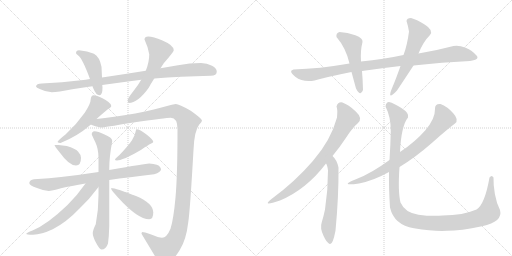
t = 0.00 s
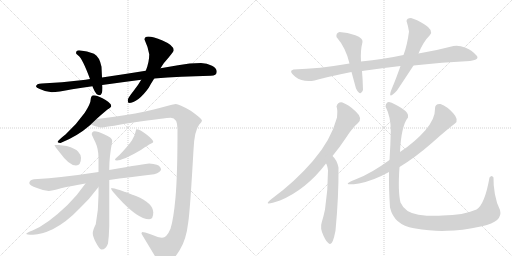
t = 2.93 s
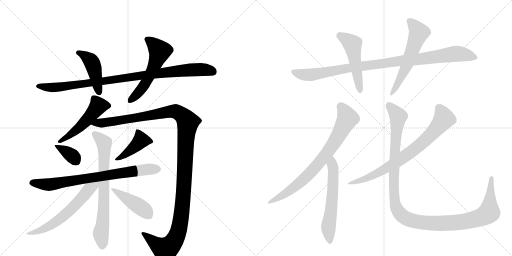
t = 5.86 s
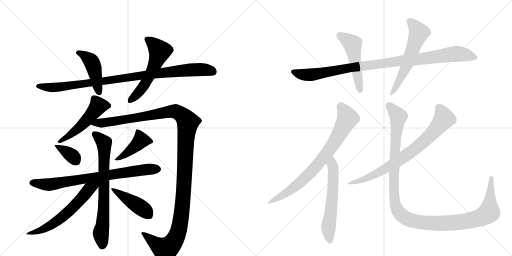
t = 8.79 s
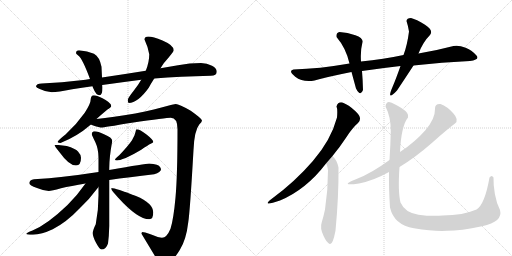
t = 11.72 s
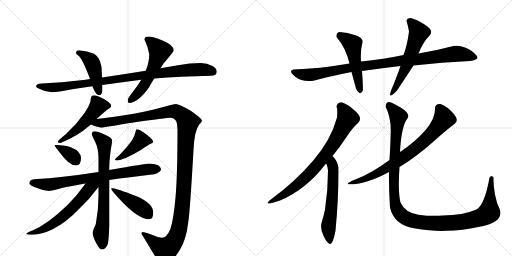
t = 14.65 s

The animated SVG that drew these frames (rendered in a browser with its animation timeline set to each time). Animation: 18 CSS @keyframes rules; one cycle of 14.65 s.

<svg version="1.1" viewBox="0 0 2048 1024" xmlns="http://www.w3.org/2000/svg">
  <g stroke="lightgray" stroke-dasharray="1,1" stroke-width="1" transform="scale(4, 4)">
    <line x1="0" y1="0" x2="256" y2="256"></line>
    <line x1="256" y1="0" x2="0" y2="256"></line>
    <line x1="128" y1="0" x2="128" y2="256"></line>
    <line x1="0" y1="128" x2="256" y2="128"></line>
    <line x1="256" y1="0" x2="512" y2="256"></line>
    <line x1="512" y1="0" x2="256" y2="256"></line>
    <line x1="384" y1="0" x2="384" y2="256"></line>
    <line x1="256" y1="128" x2="512" y2="128"></line>
  </g>
<g transform="scale(1, -1) translate(0, -850)">
   <style type="text/css">
    @keyframes keyframes0 {
      from {
       stroke: black;
       stroke-dashoffset: 961;
       stroke-width: 128;
       }
       76% {
       animation-timing-function: step-end;
       stroke: black;
       stroke-dashoffset: 0;
       stroke-width: 128;
       }
       to {
       stroke: black;
       stroke-width: 1024;
       }
       }
       #make-me-a-hanzi-animation-0 {
         animation: keyframes0 1.032064s both;
         animation-delay: 0.000000s;
         animation-timing-function: linear;
       }
    @keyframes keyframes1 {
      from {
       stroke: black;
       stroke-dashoffset: 446;
       stroke-width: 128;
       }
       59% {
       animation-timing-function: step-end;
       stroke: black;
       stroke-dashoffset: 0;
       stroke-width: 128;
       }
       to {
       stroke: black;
       stroke-width: 1024;
       }
       }
       #make-me-a-hanzi-animation-1 {
         animation: keyframes1 0.612956s both;
         animation-delay: 1.032064s;
         animation-timing-function: linear;
       }
    @keyframes keyframes2 {
      from {
       stroke: black;
       stroke-dashoffset: 560;
       stroke-width: 128;
       }
       65% {
       animation-timing-function: step-end;
       stroke: black;
       stroke-dashoffset: 0;
       stroke-width: 128;
       }
       to {
       stroke: black;
       stroke-width: 1024;
       }
       }
       #make-me-a-hanzi-animation-2 {
         animation: keyframes2 0.705729s both;
         animation-delay: 1.645020s;
         animation-timing-function: linear;
       }
    @keyframes keyframes3 {
      from {
       stroke: black;
       stroke-dashoffset: 512;
       stroke-width: 128;
       }
       63% {
       animation-timing-function: step-end;
       stroke: black;
       stroke-dashoffset: 0;
       stroke-width: 128;
       }
       to {
       stroke: black;
       stroke-width: 1024;
       }
       }
       #make-me-a-hanzi-animation-3 {
         animation: keyframes3 0.666667s both;
         animation-delay: 2.350749s;
         animation-timing-function: linear;
       }
    @keyframes keyframes4 {
      from {
       stroke: black;
       stroke-dashoffset: 1298;
       stroke-width: 128;
       }
       81% {
       animation-timing-function: step-end;
       stroke: black;
       stroke-dashoffset: 0;
       stroke-width: 128;
       }
       to {
       stroke: black;
       stroke-width: 1024;
       }
       }
       #make-me-a-hanzi-animation-4 {
         animation: keyframes4 1.306315s both;
         animation-delay: 3.017415s;
         animation-timing-function: linear;
       }
    @keyframes keyframes5 {
      from {
       stroke: black;
       stroke-dashoffset: 361;
       stroke-width: 128;
       }
       54% {
       animation-timing-function: step-end;
       stroke: black;
       stroke-dashoffset: 0;
       stroke-width: 128;
       }
       to {
       stroke: black;
       stroke-width: 1024;
       }
       }
       #make-me-a-hanzi-animation-5 {
         animation: keyframes5 0.543783s both;
         animation-delay: 4.323730s;
         animation-timing-function: linear;
       }
    @keyframes keyframes6 {
      from {
       stroke: black;
       stroke-dashoffset: 423;
       stroke-width: 128;
       }
       58% {
       animation-timing-function: step-end;
       stroke: black;
       stroke-dashoffset: 0;
       stroke-width: 128;
       }
       to {
       stroke: black;
       stroke-width: 1024;
       }
       }
       #make-me-a-hanzi-animation-6 {
         animation: keyframes6 0.594238s both;
         animation-delay: 4.867513s;
         animation-timing-function: linear;
       }
    @keyframes keyframes7 {
      from {
       stroke: black;
       stroke-dashoffset: 767;
       stroke-width: 128;
       }
       71% {
       animation-timing-function: step-end;
       stroke: black;
       stroke-dashoffset: 0;
       stroke-width: 128;
       }
       to {
       stroke: black;
       stroke-width: 1024;
       }
       }
       #make-me-a-hanzi-animation-7 {
         animation: keyframes7 0.874186s both;
         animation-delay: 5.461751s;
         animation-timing-function: linear;
       }
    @keyframes keyframes8 {
      from {
       stroke: black;
       stroke-dashoffset: 723;
       stroke-width: 128;
       }
       70% {
       animation-timing-function: step-end;
       stroke: black;
       stroke-dashoffset: 0;
       stroke-width: 128;
       }
       to {
       stroke: black;
       stroke-width: 1024;
       }
       }
       #make-me-a-hanzi-animation-8 {
         animation: keyframes8 0.838379s both;
         animation-delay: 6.335938s;
         animation-timing-function: linear;
       }
    @keyframes keyframes9 {
      from {
       stroke: black;
       stroke-dashoffset: 608;
       stroke-width: 128;
       }
       66% {
       animation-timing-function: step-end;
       stroke: black;
       stroke-dashoffset: 0;
       stroke-width: 128;
       }
       to {
       stroke: black;
       stroke-width: 1024;
       }
       }
       #make-me-a-hanzi-animation-9 {
         animation: keyframes9 0.744792s both;
         animation-delay: 7.174316s;
         animation-timing-function: linear;
       }
    @keyframes keyframes10 {
      from {
       stroke: black;
       stroke-dashoffset: 436;
       stroke-width: 128;
       }
       59% {
       animation-timing-function: step-end;
       stroke: black;
       stroke-dashoffset: 0;
       stroke-width: 128;
       }
       to {
       stroke: black;
       stroke-width: 1024;
       }
       }
       #make-me-a-hanzi-animation-10 {
         animation: keyframes10 0.604818s both;
         animation-delay: 7.919108s;
         animation-timing-function: linear;
       }
    @keyframes keyframes11 {
      from {
       stroke: black;
       stroke-dashoffset: 986;
       stroke-width: 128;
       }
       76% {
       animation-timing-function: step-end;
       stroke: black;
       stroke-dashoffset: 0;
       stroke-width: 128;
       }
       to {
       stroke: black;
       stroke-width: 1024;
       }
       }
       #make-me-a-hanzi-animation-11 {
         animation: keyframes11 1.052409s both;
         animation-delay: 8.523926s;
         animation-timing-function: linear;
       }
    @keyframes keyframes12 {
      from {
       stroke: black;
       stroke-dashoffset: 501;
       stroke-width: 128;
       }
       62% {
       animation-timing-function: step-end;
       stroke: black;
       stroke-dashoffset: 0;
       stroke-width: 128;
       }
       to {
       stroke: black;
       stroke-width: 1024;
       }
       }
       #make-me-a-hanzi-animation-12 {
         animation: keyframes12 0.657715s both;
         animation-delay: 9.576335s;
         animation-timing-function: linear;
       }
    @keyframes keyframes13 {
      from {
       stroke: black;
       stroke-dashoffset: 573;
       stroke-width: 128;
       }
       65% {
       animation-timing-function: step-end;
       stroke: black;
       stroke-dashoffset: 0;
       stroke-width: 128;
       }
       to {
       stroke: black;
       stroke-width: 1024;
       }
       }
       #make-me-a-hanzi-animation-13 {
         animation: keyframes13 0.716309s both;
         animation-delay: 10.234049s;
         animation-timing-function: linear;
       }
    @keyframes keyframes14 {
      from {
       stroke: black;
       stroke-dashoffset: 756;
       stroke-width: 128;
       }
       71% {
       animation-timing-function: step-end;
       stroke: black;
       stroke-dashoffset: 0;
       stroke-width: 128;
       }
       to {
       stroke: black;
       stroke-width: 1024;
       }
       }
       #make-me-a-hanzi-animation-14 {
         animation: keyframes14 0.865234s both;
         animation-delay: 10.950358s;
         animation-timing-function: linear;
       }
    @keyframes keyframes15 {
      from {
       stroke: black;
       stroke-dashoffset: 591;
       stroke-width: 128;
       }
       66% {
       animation-timing-function: step-end;
       stroke: black;
       stroke-dashoffset: 0;
       stroke-width: 128;
       }
       to {
       stroke: black;
       stroke-width: 1024;
       }
       }
       #make-me-a-hanzi-animation-15 {
         animation: keyframes15 0.730957s both;
         animation-delay: 11.815592s;
         animation-timing-function: linear;
       }
    @keyframes keyframes16 {
      from {
       stroke: black;
       stroke-dashoffset: 754;
       stroke-width: 128;
       }
       71% {
       animation-timing-function: step-end;
       stroke: black;
       stroke-dashoffset: 0;
       stroke-width: 128;
       }
       to {
       stroke: black;
       stroke-width: 1024;
       }
       }
       #make-me-a-hanzi-animation-16 {
         animation: keyframes16 0.863607s both;
         animation-delay: 12.546549s;
         animation-timing-function: linear;
       }
    @keyframes keyframes17 {
      from {
       stroke: black;
       stroke-dashoffset: 1218;
       stroke-width: 128;
       }
       80% {
       animation-timing-function: step-end;
       stroke: black;
       stroke-dashoffset: 0;
       stroke-width: 128;
       }
       to {
       stroke: black;
       stroke-width: 1024;
       }
       }
       #make-me-a-hanzi-animation-17 {
         animation: keyframes17 1.241211s both;
         animation-delay: 13.410156s;
         animation-timing-function: linear;
       }
</style>
<path d="M 804 598 Q 759 598 712 589 Q 677 583 642 577 L 583 567 Q 490 552 408 540 L 360 534 Q 342 531 324 529 Q 250 520 167 516 Q 145 516 144 504 Q 145 500 159 494 Q 183 482 207 481 Q 231 481 289 493 Q 327 499 370 505 L 409 510 Q 480 520 565 531 L 617 536 Q 720 544 843 547 Q 867 547 867 563 Q 867 577 848 587 Q 828 598 804 598 Z" fill="lightgray"></path> 
<path d="M 408 540 L 406 583 Q 398 623 376 635 Q 350 647 316 649 Q 304 649 304 637 Q 305 635 314 627 Q 330 615 360 534 L 370 505 Q 371 502 373 497 Q 384 469 398 469 Q 410 469 410 500 L 409 510 L 408 540 Z" fill="lightgray"></path> 
<path d="M 642 577 Q 648 586 655 597 Q 695 643 695 649 Q 695 669 650 688 Q 612 704 593 704 Q 578 704 578 692 Q 591 665 597 633 Q 597 601 583 567 L 565 531 Q 553 510 534 486 Q 511 457 511 450 Q 511 438 515 438 Q 551 438 595 499 Q 602 513 617 536 L 642 577 Z" fill="lightgray"></path> 
<path d="M 375 469 Q 369 469 366 464 Q 363 459 363 454 Q 363 436 339 399 Q 305 351 262 312 Q 236 292 230 282 Q 234 278 242 278 Q 308 304 360 349 Q 361 350 363 352 L 386 374 Q 409 395 430 412 Q 445 421 445 426 Q 445 439 410 457 Q 386 469 375 469 Z" fill="lightgray"></path> 
<path d="M 363 352 Q 367 350 373 348 Q 399 340 406 340 Q 414 340 527 359 Q 666 379 683 379 Q 710 379 710 333 Q 710 148 702 60 Q 694 -28 682 -65 Q 667 -101 648 -101 Q 637 -101 602 -87 Q 576 -78 570 -78 Q 566 -78 566 -85 Q 599 -140 636 -201 Q 642 -214 652 -214 Q 679 -214 719 -150 Q 745 -109 753 -39 Q 760 4 774 250 Q 777 327 797 352 Q 808 363 808 368 Q 808 375 763 407 Q 716 434 703 434 Q 697 434 672 427 Q 624 413 541 396 Q 451 381 386 374 C 356 371 334 361 363 352 Z" fill="lightgray"></path> 
<path d="M 234 270 L 218 270 Q 218 266 239 240 Q 276 188 304 188 Q 324 188 324 219 Q 324 231 312 244 Q 302 256 267 266 L 234 270 Z" fill="lightgray"></path> 
<path d="M 546 333 Q 544 333 543 326 Q 541 310 528 289 Q 513 267 478 230 Q 460 215 460 211 Q 460 208 468 208 Q 476 208 503 218 Q 530 230 565 251 Q 592 270 603 275 Q 613 280 613 282 Q 614 290 586 312 Q 559 333 546 333 Z" fill="lightgray"></path> 
<path d="M 597 196 Q 584 196 437 170 L 394 162 Q 253 140 136 133 Q 118 130 117 118 Q 117 109 148 98 Q 172 88 195 86 Q 206 86 244 97 Q 284 106 342 116 L 437 130 Q 515 141 617 153 Q 643 161 644 172 Q 643 185 627 191 Q 615 195 597 196 Z" fill="lightgray"></path> 
<path d="M 437 170 L 437 176 Q 437 222 449 286 Q 449 300 416 313 Q 392 325 378 325 Q 367 324 367 313 Q 367 310 381 282 Q 394 254 394 219 L 394 162 L 394 102 L 394 69 Q 394 8 383 -47 Q 371 -71 371 -82 Q 371 -96 383 -119 Q 398 -148 406 -148 Q 424 -148 432 -124 Q 436 -95 437 -54 L 437 130 L 437 170 Z" fill="lightgray"></path> 
<path d="M 342 116 Q 311 71 270 30 Q 190 -47 130 -72 Q 106 -81 105 -85 Q 105 -89 132 -89 Q 166 -88 211 -67 Q 267 -38 317 15 Q 357 52 394 102 C 412 126 384 176 342 116 Z" fill="lightgray"></path> 
<path d="M 445 98 L 445 94 Q 445 90 473 59 Q 551 -27 597 -27 Q 613 -27 613 0 Q 613 37 544 66 Q 463 98 445 98 Z" fill="lightgray"></path> 
<path d="M 1880 606 Q 1923 612 1904 630 Q 1890 649 1862.5 659.5 Q 1835 670 1814 666 Q 1750 649 1674 636 L 1614 630 Q 1535 614 1444 604 L 1398 596 Q 1277 575 1174 572 Q 1151 567 1181 543.5 Q 1211 520 1258 528 Q 1311 543 1406 562 L 1448 566 Q 1523 577 1602 586 L 1654 588 Q 1768 601 1880 606 Z" fill="lightgray"></path> 
<path d="M 1444 604 Q 1441 647 1450 682 Q 1453 698 1421.5 709.5 Q 1390 721 1358 722 Q 1343 718 1346 702 Q 1384 658 1398 596 L 1406 562 Q 1415 529 1424 496 Q 1442 461 1452 490 Q 1451 531 1448 566 L 1444 604 Z" fill="lightgray"></path> 
<path d="M 1674 636 Q 1692 682 1720 710 Q 1735 729 1700 751 Q 1665 773 1644 778 Q 1627 778 1626 766 Q 1632 748 1636 724 Q 1629 669 1614 630 L 1602 586 Q 1583 532 1570 502 Q 1544 441 1588 488 Q 1628 548 1654 588 L 1674 636 Z" fill="lightgray"></path> 
<path d="M 1370 440 Q 1352 444 1346 424 Q 1351 414 1348 380 Q 1324 290 1251.5 206 Q 1179 122 1086 54 Q 1043 21 1120 48 Q 1225 92 1304 196 L 1330 226 Q 1357 259 1384 299.5 Q 1411 340 1432 358 Q 1452 378 1423 404.5 Q 1394 431 1370 440 Z" fill="lightgray"></path> 
<path d="M 1304 196 Q 1309 191 1312 168 Q 1312 88 1300 12 Q 1294 -17 1287 -39 Q 1279 -62 1294 -93 Q 1307 -122 1319 -126 Q 1331 -130 1342 -73 Q 1355 63 1354 180 Q 1348 210 1330 226 C 1309 248 1291 223 1304 196 Z" fill="lightgray"></path> 
<path d="M 1598 182 Q 1664 223 1728.5 279.5 Q 1793 336 1820 356 Q 1837 370 1813 397 Q 1789 424 1762 434 Q 1739 436 1740 414 Q 1741 375 1701.5 329.5 Q 1662 284 1600 242 L 1558 210 Q 1486 157 1426 134 Q 1351 104 1436 116 Q 1493 127 1556 162 L 1598 182 Z" fill="lightgray"></path> 
<path d="M 1958 140 Q 1939 32 1906 12 Q 1853 -11 1770 -12 Q 1727 -16 1673.5 -8.5 Q 1620 -1 1602 40 Q 1591 84 1598 182 L 1600 242 Q 1605 347 1632 380 Q 1638 397 1607 417 Q 1576 437 1556 442 Q 1544 442 1542 424 Q 1564 381 1563 325.5 Q 1562 270 1558 210 L 1556 162 Q 1555 98 1560 20 Q 1576 -50 1656 -63 Q 1736 -76 1788 -73 Q 1843 -73 1928 -55 Q 2013 -37 2000 10 Q 1986 37 1979.5 74 Q 1973 111 1974 140 Q 1967 153 1958 140 Z" fill="lightgray"></path> 
      <clipPath id="make-me-a-hanzi-clip-0">
      <path d="M 804 598 Q 759 598 712 589 Q 677 583 642 577 L 583 567 Q 490 552 408 540 L 360 534 Q 342 531 324 529 Q 250 520 167 516 Q 145 516 144 504 Q 145 500 159 494 Q 183 482 207 481 Q 231 481 289 493 Q 327 499 370 505 L 409 510 Q 480 520 565 531 L 617 536 Q 720 544 843 547 Q 867 547 867 563 Q 867 577 848 587 Q 828 598 804 598 Z" fill="lightgray"></path>
      </clipPath>
      <path clip-path="url(#make-me-a-hanzi-clip-0)" d="M 151 506 L 231 501 L 754 570 L 810 572 L 850 564 " fill="none" id="make-me-a-hanzi-animation-0" stroke-dasharray="833 1666" stroke-linecap="round"></path>

      <clipPath id="make-me-a-hanzi-clip-1">
      <path d="M 408 540 L 406 583 Q 398 623 376 635 Q 350 647 316 649 Q 304 649 304 637 Q 305 635 314 627 Q 330 615 360 534 L 370 505 Q 371 502 373 497 Q 384 469 398 469 Q 410 469 410 500 L 409 510 L 408 540 Z" fill="lightgray"></path>
      </clipPath>
      <path clip-path="url(#make-me-a-hanzi-clip-1)" d="M 315 639 L 337 629 L 366 603 L 397 480 " fill="none" id="make-me-a-hanzi-animation-1" stroke-dasharray="318 636" stroke-linecap="round"></path>

      <clipPath id="make-me-a-hanzi-clip-2">
      <path d="M 642 577 Q 648 586 655 597 Q 695 643 695 649 Q 695 669 650 688 Q 612 704 593 704 Q 578 704 578 692 Q 591 665 597 633 Q 597 601 583 567 L 565 531 Q 553 510 534 486 Q 511 457 511 450 Q 511 438 515 438 Q 551 438 595 499 Q 602 513 617 536 L 642 577 Z" fill="lightgray"></path>
      </clipPath>
      <path clip-path="url(#make-me-a-hanzi-clip-2)" d="M 590 692 L 639 646 L 635 629 L 607 563 L 573 503 L 519 446 " fill="none" id="make-me-a-hanzi-animation-2" stroke-dasharray="432 864" stroke-linecap="round"></path>

      <clipPath id="make-me-a-hanzi-clip-3">
      <path d="M 375 469 Q 369 469 366 464 Q 363 459 363 454 Q 363 436 339 399 Q 305 351 262 312 Q 236 292 230 282 Q 234 278 242 278 Q 308 304 360 349 Q 361 350 363 352 L 386 374 Q 409 395 430 412 Q 445 421 445 426 Q 445 439 410 457 Q 386 469 375 469 Z" fill="lightgray"></path>
      </clipPath>
      <path clip-path="url(#make-me-a-hanzi-clip-3)" d="M 436 428 L 392 425 L 330 351 L 273 304 L 237 283 " fill="none" id="make-me-a-hanzi-animation-3" stroke-dasharray="384 768" stroke-linecap="round"></path>

      <clipPath id="make-me-a-hanzi-clip-4">
      <path d="M 363 352 Q 367 350 373 348 Q 399 340 406 340 Q 414 340 527 359 Q 666 379 683 379 Q 710 379 710 333 Q 710 148 702 60 Q 694 -28 682 -65 Q 667 -101 648 -101 Q 637 -101 602 -87 Q 576 -78 570 -78 Q 566 -78 566 -85 Q 599 -140 636 -201 Q 642 -214 652 -214 Q 679 -214 719 -150 Q 745 -109 753 -39 Q 760 4 774 250 Q 777 327 797 352 Q 808 363 808 368 Q 808 375 763 407 Q 716 434 703 434 Q 697 434 672 427 Q 624 413 541 396 Q 451 381 386 374 C 356 371 334 361 363 352 Z" fill="lightgray"></path>
      </clipPath>
      <path clip-path="url(#make-me-a-hanzi-clip-4)" d="M 370 356 L 511 371 L 688 405 L 713 400 L 749 367 L 731 43 L 721 -43 L 705 -97 L 678 -137 L 662 -148 L 625 -127 L 572 -84 " fill="none" id="make-me-a-hanzi-animation-4" stroke-dasharray="1170 2340" stroke-linecap="round"></path>

      <clipPath id="make-me-a-hanzi-clip-5">
      <path d="M 234 270 L 218 270 Q 218 266 239 240 Q 276 188 304 188 Q 324 188 324 219 Q 324 231 312 244 Q 302 256 267 266 L 234 270 Z" fill="lightgray"></path>
      </clipPath>
      <path clip-path="url(#make-me-a-hanzi-clip-5)" d="M 222 269 L 268 242 L 305 206 " fill="none" id="make-me-a-hanzi-animation-5" stroke-dasharray="233 466" stroke-linecap="round"></path>

      <clipPath id="make-me-a-hanzi-clip-6">
      <path d="M 546 333 Q 544 333 543 326 Q 541 310 528 289 Q 513 267 478 230 Q 460 215 460 211 Q 460 208 468 208 Q 476 208 503 218 Q 530 230 565 251 Q 592 270 603 275 Q 613 280 613 282 Q 614 290 586 312 Q 559 333 546 333 Z" fill="lightgray"></path>
      </clipPath>
      <path clip-path="url(#make-me-a-hanzi-clip-6)" d="M 605 283 L 564 289 L 503 234 L 465 212 " fill="none" id="make-me-a-hanzi-animation-6" stroke-dasharray="295 590" stroke-linecap="round"></path>

      <clipPath id="make-me-a-hanzi-clip-7">
      <path d="M 597 196 Q 584 196 437 170 L 394 162 Q 253 140 136 133 Q 118 130 117 118 Q 117 109 148 98 Q 172 88 195 86 Q 206 86 244 97 Q 284 106 342 116 L 437 130 Q 515 141 617 153 Q 643 161 644 172 Q 643 185 627 191 Q 615 195 597 196 Z" fill="lightgray"></path>
      </clipPath>
      <path clip-path="url(#make-me-a-hanzi-clip-7)" d="M 126 119 L 192 111 L 478 158 L 632 174 " fill="none" id="make-me-a-hanzi-animation-7" stroke-dasharray="639 1278" stroke-linecap="round"></path>

      <clipPath id="make-me-a-hanzi-clip-8">
      <path d="M 437 170 L 437 176 Q 437 222 449 286 Q 449 300 416 313 Q 392 325 378 325 Q 367 324 367 313 Q 367 310 381 282 Q 394 254 394 219 L 394 162 L 394 102 L 394 69 Q 394 8 383 -47 Q 371 -71 371 -82 Q 371 -96 383 -119 Q 398 -148 406 -148 Q 424 -148 432 -124 Q 436 -95 437 -54 L 437 130 L 437 170 Z" fill="lightgray"></path>
      </clipPath>
      <path clip-path="url(#make-me-a-hanzi-clip-8)" d="M 378 314 L 416 279 L 414 0 L 403 -83 L 409 -135 " fill="none" id="make-me-a-hanzi-animation-8" stroke-dasharray="595 1190" stroke-linecap="round"></path>

      <clipPath id="make-me-a-hanzi-clip-9">
      <path d="M 342 116 Q 311 71 270 30 Q 190 -47 130 -72 Q 106 -81 105 -85 Q 105 -89 132 -89 Q 166 -88 211 -67 Q 267 -38 317 15 Q 357 52 394 102 C 412 126 384 176 342 116 Z" fill="lightgray"></path>
      </clipPath>
      <path clip-path="url(#make-me-a-hanzi-clip-9)" d="M 388 118 L 381 107 L 356 93 L 285 13 L 231 -32 L 160 -73 L 110 -84 " fill="none" id="make-me-a-hanzi-animation-9" stroke-dasharray="480 960" stroke-linecap="round"></path>

      <clipPath id="make-me-a-hanzi-clip-10">
      <path d="M 445 98 L 445 94 Q 445 90 473 59 Q 551 -27 597 -27 Q 613 -27 613 0 Q 613 37 544 66 Q 463 98 445 98 Z" fill="lightgray"></path>
      </clipPath>
      <path clip-path="url(#make-me-a-hanzi-clip-10)" d="M 448 96 L 578 10 L 594 -8 " fill="none" id="make-me-a-hanzi-animation-10" stroke-dasharray="308 616" stroke-linecap="round"></path>

      <clipPath id="make-me-a-hanzi-clip-11">
      <path d="M 1880 606 Q 1923 612 1904 630 Q 1890 649 1862.5 659.5 Q 1835 670 1814 666 Q 1750 649 1674 636 L 1614 630 Q 1535 614 1444 604 L 1398 596 Q 1277 575 1174 572 Q 1151 567 1181 543.5 Q 1211 520 1258 528 Q 1311 543 1406 562 L 1448 566 Q 1523 577 1602 586 L 1654 588 Q 1768 601 1880 606 Z" fill="lightgray"></path>
      </clipPath>
      <path clip-path="url(#make-me-a-hanzi-clip-11)" d="M 1178 558 L 1246 551 L 1409 581 L 1823 635 L 1900 621 " fill="none" id="make-me-a-hanzi-animation-11" stroke-dasharray="858 1716" stroke-linecap="round"></path>

      <clipPath id="make-me-a-hanzi-clip-12">
      <path d="M 1444 604 Q 1441 647 1450 682 Q 1453 698 1421.5 709.5 Q 1390 721 1358 722 Q 1343 718 1346 702 Q 1384 658 1398 596 L 1406 562 Q 1415 529 1424 496 Q 1442 461 1452 490 Q 1451 531 1448 566 L 1444 604 Z" fill="lightgray"></path>
      </clipPath>
      <path clip-path="url(#make-me-a-hanzi-clip-12)" d="M 1360 707 L 1410 674 L 1438 491 " fill="none" id="make-me-a-hanzi-animation-12" stroke-dasharray="373 746" stroke-linecap="round"></path>

      <clipPath id="make-me-a-hanzi-clip-13">
      <path d="M 1674 636 Q 1692 682 1720 710 Q 1735 729 1700 751 Q 1665 773 1644 778 Q 1627 778 1626 766 Q 1632 748 1636 724 Q 1629 669 1614 630 L 1602 586 Q 1583 532 1570 502 Q 1544 441 1588 488 Q 1628 548 1654 588 L 1674 636 Z" fill="lightgray"></path>
      </clipPath>
      <path clip-path="url(#make-me-a-hanzi-clip-13)" d="M 1640 764 L 1676 719 L 1625 584 L 1584 501 L 1570 484 " fill="none" id="make-me-a-hanzi-animation-13" stroke-dasharray="445 890" stroke-linecap="round"></path>

      <clipPath id="make-me-a-hanzi-clip-14">
      <path d="M 1370 440 Q 1352 444 1346 424 Q 1351 414 1348 380 Q 1324 290 1251.5 206 Q 1179 122 1086 54 Q 1043 21 1120 48 Q 1225 92 1304 196 L 1330 226 Q 1357 259 1384 299.5 Q 1411 340 1432 358 Q 1452 378 1423 404.5 Q 1394 431 1370 440 Z" fill="lightgray"></path>
      </clipPath>
      <path clip-path="url(#make-me-a-hanzi-clip-14)" d="M 1362 423 L 1383 395 L 1389 373 L 1315 247 L 1227 144 L 1159 87 L 1111 59 L 1102 45 " fill="none" id="make-me-a-hanzi-animation-14" stroke-dasharray="628 1256" stroke-linecap="round"></path>

      <clipPath id="make-me-a-hanzi-clip-15">
      <path d="M 1304 196 Q 1309 191 1312 168 Q 1312 88 1300 12 Q 1294 -17 1287 -39 Q 1279 -62 1294 -93 Q 1307 -122 1319 -126 Q 1331 -130 1342 -73 Q 1355 63 1354 180 Q 1348 210 1330 226 C 1309 248 1291 223 1304 196 Z" fill="lightgray"></path>
      </clipPath>
      <path clip-path="url(#make-me-a-hanzi-clip-15)" d="M 1330 217 L 1331 83 L 1314 -51 L 1319 -117 " fill="none" id="make-me-a-hanzi-animation-15" stroke-dasharray="463 926" stroke-linecap="round"></path>

      <clipPath id="make-me-a-hanzi-clip-16">
      <path d="M 1598 182 Q 1664 223 1728.5 279.5 Q 1793 336 1820 356 Q 1837 370 1813 397 Q 1789 424 1762 434 Q 1739 436 1740 414 Q 1741 375 1701.5 329.5 Q 1662 284 1600 242 L 1558 210 Q 1486 157 1426 134 Q 1351 104 1436 116 Q 1493 127 1556 162 L 1598 182 Z" fill="lightgray"></path>
      </clipPath>
      <path clip-path="url(#make-me-a-hanzi-clip-16)" d="M 1757 417 L 1776 375 L 1706 294 L 1626 229 L 1555 182 L 1413 115 " fill="none" id="make-me-a-hanzi-animation-16" stroke-dasharray="626 1252" stroke-linecap="round"></path>

      <clipPath id="make-me-a-hanzi-clip-17">
      <path d="M 1958 140 Q 1939 32 1906 12 Q 1853 -11 1770 -12 Q 1727 -16 1673.5 -8.5 Q 1620 -1 1602 40 Q 1591 84 1598 182 L 1600 242 Q 1605 347 1632 380 Q 1638 397 1607 417 Q 1576 437 1556 442 Q 1544 442 1542 424 Q 1564 381 1563 325.5 Q 1562 270 1558 210 L 1556 162 Q 1555 98 1560 20 Q 1576 -50 1656 -63 Q 1736 -76 1788 -73 Q 1843 -73 1928 -55 Q 2013 -37 2000 10 Q 1986 37 1979.5 74 Q 1973 111 1974 140 Q 1967 153 1958 140 Z" fill="lightgray"></path>
      </clipPath>
      <path clip-path="url(#make-me-a-hanzi-clip-17)" d="M 1557 427 L 1593 383 L 1582 290 L 1576 79 L 1585 19 L 1615 -18 L 1652 -34 L 1758 -44 L 1847 -38 L 1933 -15 L 1956 0 L 1961 128 L 1966 138 " fill="none" id="make-me-a-hanzi-animation-17" stroke-dasharray="1090 2180" stroke-linecap="round"></path>

</g>
</svg>
